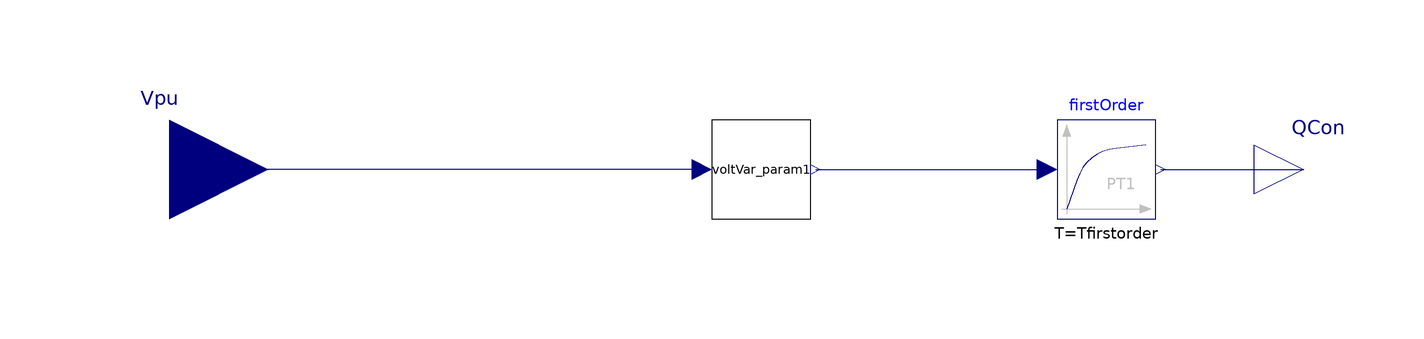

The Modelica model whose source follows is shown above as a component diagram (icons at their Placement, wires along their Line points).

model voltVar_param_simple_firstorder

  Modelica.Blocks.Interfaces.RealInput Vpu(start=1, unit="1") "Voltage [p.u]"
    annotation (Placement(transformation(extent={{-140,-20},{-100,20}})));
  Modelica.Blocks.Interfaces.RealOutput QCon(start=0, unit="var") "Q control signal"
    annotation (Placement(transformation(extent={{100,-10},{120,10}})));
  parameter Real thr = 0.05 "over/undervoltage threshold";
  parameter Real hys= 0.01 "Hysteresis";
  final parameter Modelica.Units.SI.PerUnit vMaxDea=1 + hys
    "Upper bound of deaband [p.u.]";
  final parameter Modelica.Units.SI.PerUnit vMax=1 + thr
    "Voltage maximum [p.u.]";
  final parameter Modelica.Units.SI.PerUnit vMinDea=1 - hys
    "Upper bound of deaband [p.u.]";
  final parameter Modelica.Units.SI.PerUnit vMin=1 - thr
    "Voltage minimum [p.u.]";
  parameter Real QMaxInd(unit="var") = 1000 "Maximal Reactive Power (Inductive)";
  parameter Real QMaxCap(unit="var") = 1000 "Maximal Reactive Power (Capacitive)";
  parameter Real Tfirstorder(unit="s") = 1 "Time constant of first order";
  SCooDER.Components.Controller.Model.voltVar_param_simple
    voltVar_param1(
    thr=thr,
    hys=hys,
    QMaxInd=QMaxInd,
    QMaxCap=QMaxCap)
    annotation (Placement(transformation(extent={{-10,-10},{10,10}})));
  Modelica.Blocks.Continuous.FirstOrder firstOrder(T=Tfirstorder)
    annotation (Placement(transformation(extent={{60,-10},{80,10}})));
equation

  connect(voltVar_param1.Vpu, Vpu)
    annotation (Line(points={{-12,0},{-120,0}}, color={0,0,127}));
  connect(voltVar_param1.QCon, firstOrder.u)
    annotation (Line(points={{11,0},{11,0},{58,0}}, color={0,0,127}));
  connect(firstOrder.y, QCon)
    annotation (Line(points={{81,0},{94,0},{110,0}},        color={0,0,127}));
  annotation (Documentation(info="<html>
This model is similar to <a href=\"modelica://CyDER.HIL.Controls.voltVar\">
CyDER.HIL.Controls.voltVar</a> 
with the only differences that input variables have been 
changed to parameters.
</html>"));
end voltVar_param_simple_firstorder;